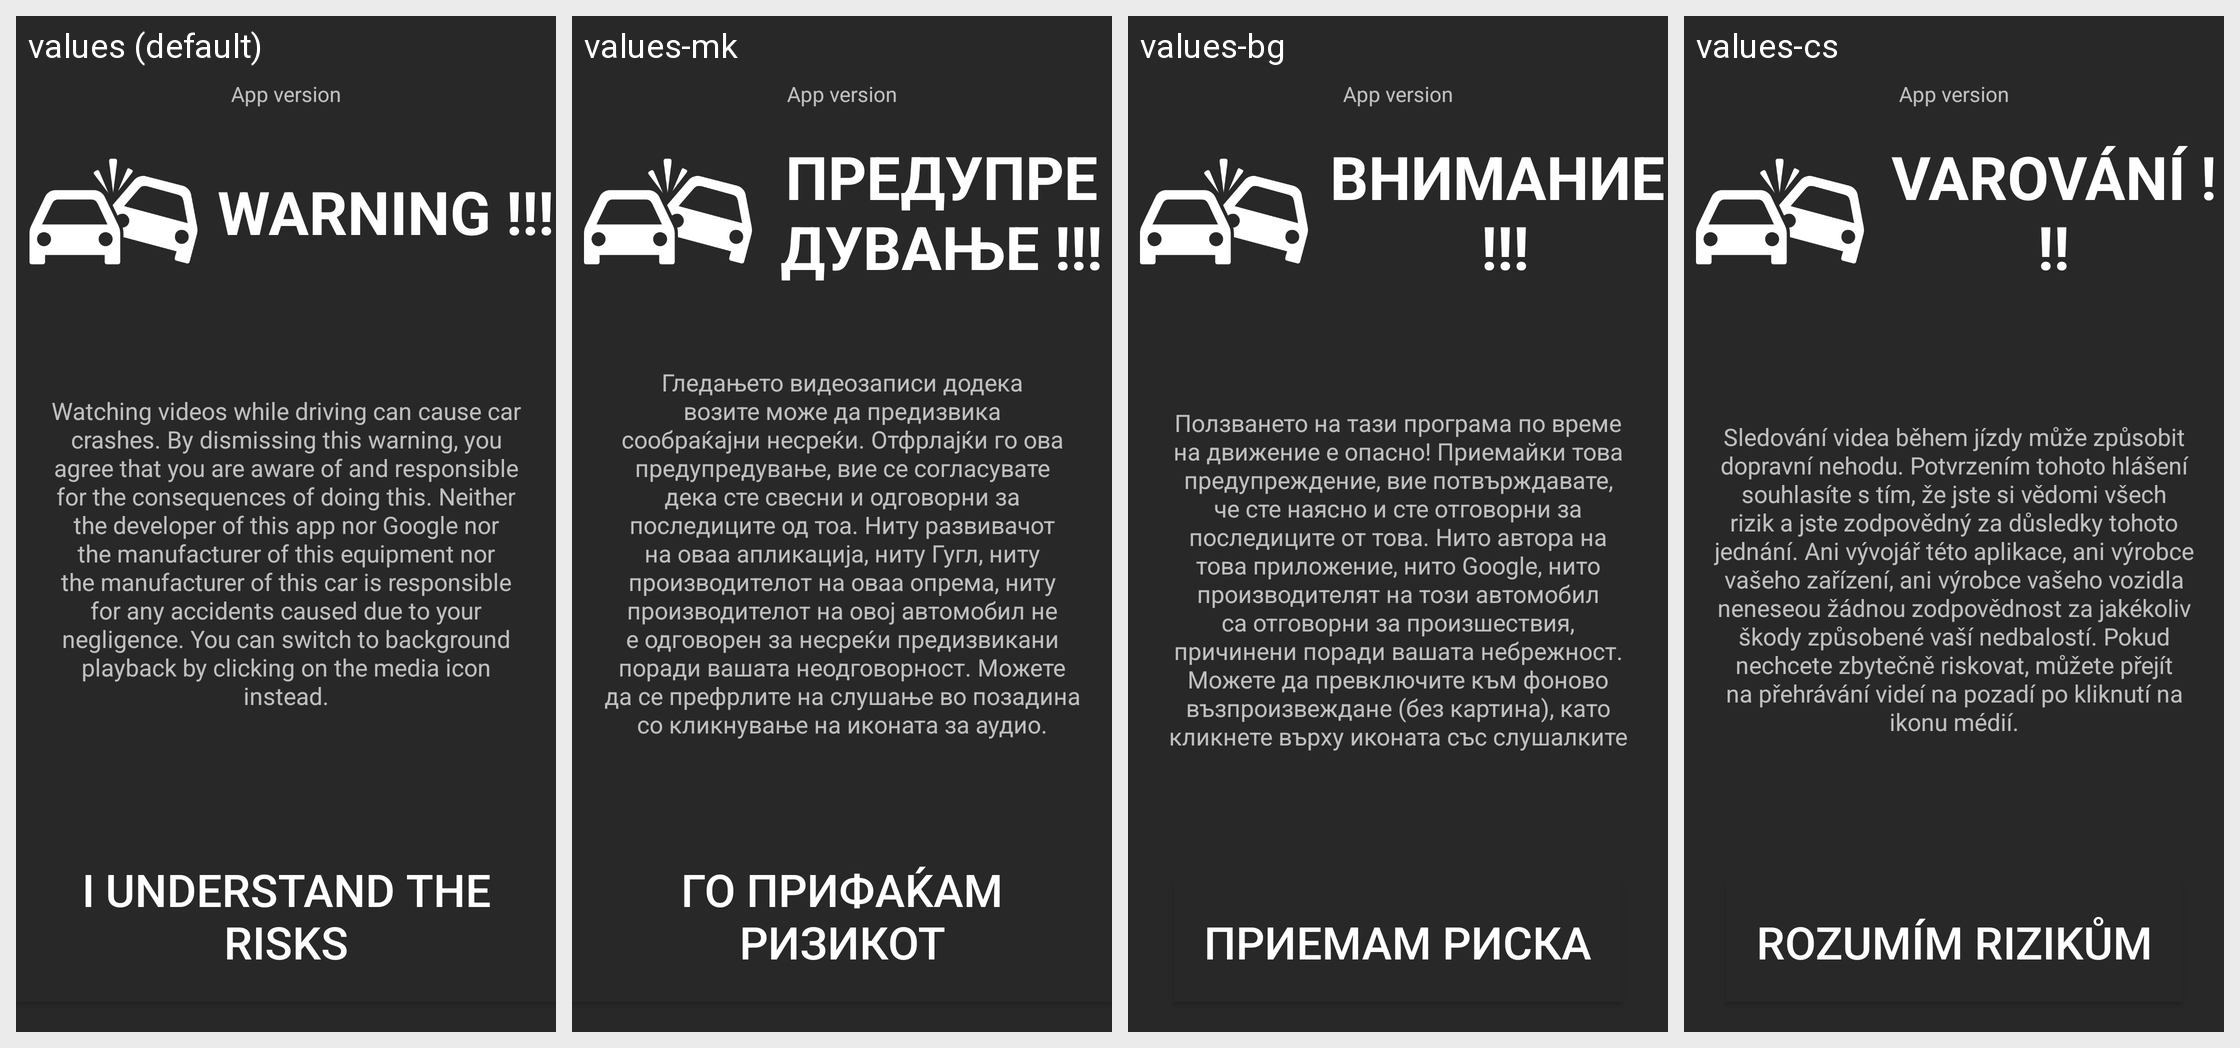

Translations of the strings shown on this Android screen, per locale in the grid:
Android screen res/layout/safety_warning.xml rendered under 4 locales, left to right: values (default), values-mk, values-bg, values-cs. Device: Nexus 5 (rendered at 1080×1920; each locale shown at half size, 540×960, under a caption strip naming it); theme Base.Theme.AppCompat.
Other locales in the repository, not shown: values-da, values-de-rDE, values-es, values-et, values-fi, values-fr, values-it, values-nl, values-no, values-pl, values-pt-rBR, values-ro, values-ru, values-th, values-tr, values-ua, values-zh, values-zh-rTW.
Strings drawn on this screen, with the default value and each locale's value (text and hints the layout hard-codes, and strings that could not be matched under every locale, appear in the picture but are not listed):

warning_title
  values: WARNING !!!
  values-mk: ПРЕДУПРЕДУВАЊЕ !!!
  values-bg: ВНИМАНИЕ !!!
  values-cs: VAROVÁNÍ !!!

warning_body
  values: Watching videos while driving can cause car crashes. By dismissing this warning, you agree that you are aware of and responsible for the consequences of doing this. Neither the developer of this app nor Google nor the manufacturer of this equipment nor the manufacturer of this car is responsible for any accidents caused due to your negligence. You can switch to background playback by clicking on …[clipped]
  values-mk: Гледањето видеозаписи додека возите може да предизвика сообраќајни несреќи. Отфрлајќи го ова предупредување, вие се согласувате дека сте свесни и одговорни за последиците од тоа. Ниту развивачот на оваа апликација, ниту Гугл, ниту производителот на оваа опрема, ниту производителот на овој автомобил не е одговорен за несреќи предизвикани поради вашата неодговорност. Можете да се префрлите на …[clipped]
  values-bg: Ползването на тази програма по време на движение е опасно! Приемайки това предупреждение, вие потвърждавате, че сте наясно и сте отговорни за последиците от това. Нито автора на това приложение, нито Google, нито производителят на този автомобил са отговорни за произшествия, причинени поради вашата небрежност. Можете да превключите към фоново възпроизвеждане (без картина), като кликнете върху …[clipped]
  values-cs: Sledování videa během jízdy může způsobit dopravní nehodu. Potvrzením tohoto hlášení souhlasíte s tím, že jste si vědomi všech rizik a jste zodpovědný za důsledky tohoto jednání. Ani vývojář této aplikace, ani výrobce vašeho zařízení, ani výrobce vašeho vozidla neneseou žádnou zodpovědnost za jakékoliv škody způsobené vaší nedbalostí. Pokud nechcete zbytečně riskovat, můžete přejít na přehrávání …[clipped]

warning_accept_button
  values: I understand the risks
  values-mk: Го прифаќам ризикот
  values-bg: Приемам риска
  values-cs: Rozumím rizikům
